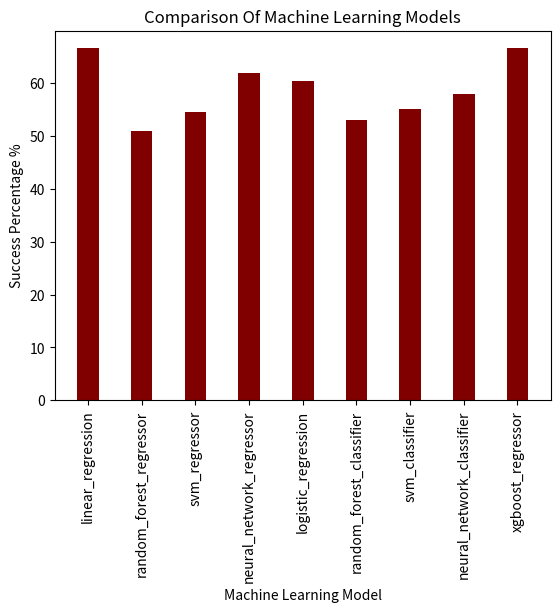

Source code (Python):


import matplotlib.pyplot as plt
import pandas as pd

def plotBarGraph(dataframe, picturePath):
    # plt.bar(dataframe.name, dataframe.score, color ='maroon', width = 0.4)    
    fig = plt.figure()
    fig.clf()
    ax = fig.add_subplot(111)
    plt.setp(ax.get_xticklabels(), fontsize=10, rotation='vertical')
    plt.bar(dataframe.name, dataframe.score, color ='maroon', width = 0.4)    
    plt.xlabel("Machine Learning Model")
    plt.ylabel("Success Percentage %")
    plt.title("Comparison Of Machine Learning Models")
    plt.show()
    plt.savefig(picturePath)

df = pd.DataFrame([['linear_regression', 66.5656], ['random_forest_regressor', 51], 
                   ['svm_regressor', 54.5], ['neural_network_regressor', 61.89],
                   ['logistic_regression', 60.333], ['random_forest_classifier', 53],
                   ['svm_classifier', 55.1], ['neural_network_classifier', 58],
                   ['xgboost_regressor', 66.5656]], columns=['name', 'score'])

plotBarGraph(df, 'predictionComparisonReg.png')